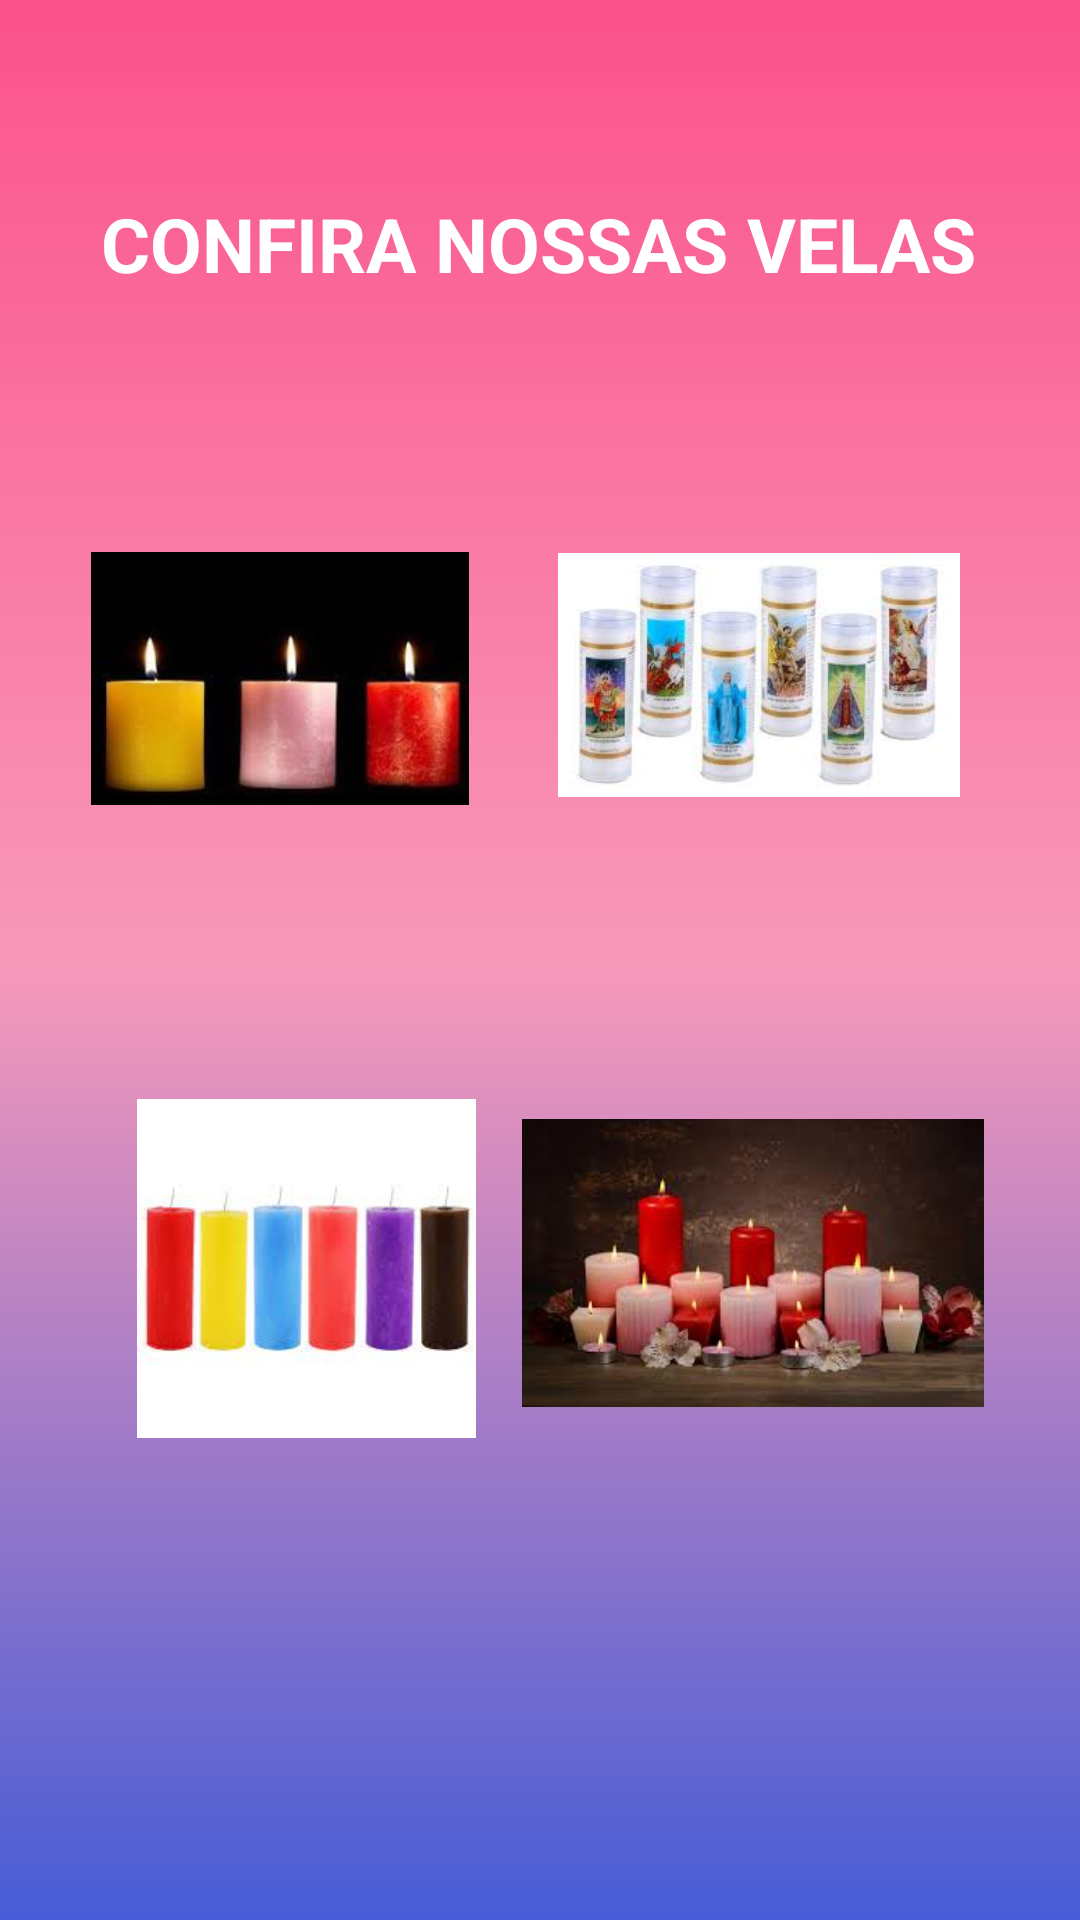

The Android layout XML behind this screen, and the referenced resources:
<!-- AndroidManifest.xml: application theme Theme.AviagemApp -->
<!-- res/layout/activity_velas.xml -->
<?xml version="1.0" encoding="utf-8"?>
<androidx.constraintlayout.widget.ConstraintLayout xmlns:android="http://schemas.android.com/apk/res/android"
    xmlns:app="http://schemas.android.com/apk/res-auto"
    xmlns:tools="http://schemas.android.com/tools"
    android:layout_width="match_parent"
    android:layout_height="match_parent"
    android:background="@drawable/background"
    tools:context=".Velas">

    <TextView
        android:id="@+id/textView9"
        android:layout_width="wrap_content"
        android:layout_height="wrap_content"
        android:gravity="left"
        android:text="CONFIRA NOSSAS VELAS"
        android:textAlignment="center"
        android:textColor="#FFFFFF"
        android:textSize="25sp"
        android:textStyle="bold"
        app:layout_constraintBottom_toBottomOf="parent"
        app:layout_constraintEnd_toEndOf="parent"
        app:layout_constraintHorizontal_bias="0.495"
        app:layout_constraintStart_toStartOf="parent"
        app:layout_constraintTop_toTopOf="parent"
        app:layout_constraintVertical_bias="0.106" />

    <ImageView
        android:id="@+id/imageView9"
        android:layout_width="126dp"
        android:layout_height="127dp"
        app:layout_constraintBottom_toBottomOf="parent"
        app:layout_constraintEnd_toEndOf="parent"
        app:layout_constraintHorizontal_bias="0.129"
        app:layout_constraintStart_toStartOf="parent"
        app:layout_constraintTop_toTopOf="parent"
        app:layout_constraintVertical_bias="0.317"
        app:srcCompat="@drawable/vela4" />

    <ImageView
        android:id="@+id/imageView10"
        android:layout_width="134dp"
        android:layout_height="132dp"
        app:layout_constraintBottom_toBottomOf="parent"
        app:layout_constraintEnd_toEndOf="parent"
        app:layout_constraintHorizontal_bias="0.823"
        app:layout_constraintStart_toStartOf="parent"
        app:layout_constraintTop_toTopOf="parent"
        app:layout_constraintVertical_bias="0.313"
        app:srcCompat="@drawable/vela3" />

    <ImageView
        android:id="@+id/imageView11"
        android:layout_width="148dp"
        android:layout_height="113dp"
        app:layout_constraintBottom_toBottomOf="parent"
        app:layout_constraintEnd_toEndOf="parent"
        app:layout_constraintHorizontal_bias="0.132"
        app:layout_constraintStart_toStartOf="parent"
        app:layout_constraintTop_toTopOf="parent"
        app:layout_constraintVertical_bias="0.695"
        app:srcCompat="@drawable/velas" />

    <ImageView
        android:id="@+id/imageView12"
        android:layout_width="154dp"
        android:layout_height="128dp"
        app:layout_constraintBottom_toBottomOf="parent"
        app:layout_constraintEnd_toEndOf="parent"
        app:layout_constraintHorizontal_bias="0.844"
        app:layout_constraintStart_toStartOf="parent"
        app:layout_constraintTop_toTopOf="parent"
        app:layout_constraintVertical_bias="0.697"
        app:srcCompat="@drawable/vela2" />
</androidx.constraintlayout.widget.ConstraintLayout>
<!-- resources referenced by this layout -->
<resources>
  <!-- drawable background (drawable) -->
  <?xml version="1.0" encoding="utf-8"?>
  <shape xmlns:android="http://schemas.android.com/apk/res/android">
  
      <gradient
          android:startColor="@color/c1"
          android:centerColor="@color/c3"
          android:endColor="@color/c2"
          android:angle="90"/>
  
  
  
  </shape>
  <!-- drawable vela2: jpeg bitmap (drawable-v24, 6332 bytes) -->
  <!-- drawable vela3: jpeg bitmap (drawable-v24, 7737 bytes) -->
  <!-- drawable vela4: jpeg bitmap (drawable-v24, 4187 bytes) -->
  <!-- drawable velas: jpeg bitmap (drawable-v24, 4032 bytes) -->
  <style name="Theme.AviagemApp" parent="Theme.MaterialComponents.DayNight.DarkActionBar">
          
          <item name="colorPrimary">@color/purple_500</item>
          <item name="colorPrimaryVariant">@color/purple_700</item>
          <item name="colorOnPrimary">@color/white</item>
          
          <item name="colorSecondary">@color/teal_200</item>
          <item name="colorSecondaryVariant">@color/teal_700</item>
          <item name="colorOnSecondary">@color/black</item>
          
          <item name="android:statusBarColor" tools:targetApi="l">?attr/colorPrimaryVariant</item>
          
      </style>
  <color name="c1">#465CD6</color>
  <color name="c3">#F899B9</color>
  <color name="c2">#FB528B</color>
  <color name="purple_500">#FF6200EE</color>
  <color name="purple_700">#FF3700B3</color>
  <color name="white">#FFFFFFFF</color>
  <color name="teal_200">#FF03DAC5</color>
  <color name="teal_700">#FF018786</color>
  <color name="black">#FF000000</color>
</resources>
